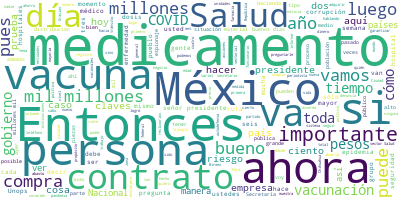

Data behind this chart, as committed beside it:
Participante, Texto, Sentimiento, Palabras, Dia, Mes, Anio
PRESIDENTE ANDRES MANUEL LOPEZ OBRADOR, Buenos días., 0.0, 2, 20, 07, 2021
PRESIDENTE ANDRES MANUEL LOPEZ OBRADOR, Bueno, iniciamos enviando una felicitaci…, 0.0, 69, 20, 07, 2021
PRESIDENTE ANDRES MANUEL LOPEZ OBRADOR, Somos parte de dos naciones que tienen a…, 0.0, 64, 20, 07, 2021
PRESIDENTE ANDRES MANUEL LOPEZ OBRADOR, Vamos a enviar una representación, por l…, 0.0, 51, 20, 07, 2021
PRESIDENTE ANDRES MANUEL LOPEZ OBRADOR, Vamos a informar hoy martes, como siempr…, 0.0, 67, 20, 07, 2021
PRESIDENTE ANDRES MANUEL LOPEZ OBRADOR, Eran un jugoso negocio que se hacía al a…, 0.0, 85, 20, 07, 2021
PRESIDENTE ANDRES MANUEL LOPEZ OBRADOR, No sólo se compraban caros los medicamen…, 0.0, 37, 20, 07, 2021
PRESIDENTE ANDRES MANUEL LOPEZ OBRADOR, Nos llevó tiempo avanzar en el propósito…, 0.0, 64, 20, 07, 2021
PRESIDENTE ANDRES MANUEL LOPEZ OBRADOR, Entonces, vamos a empezar de esa manera,…, 0.0, 44, 20, 07, 2021
JORGE ALCOCER VARELA, ?Gracias, señor presidente. Con su permi…, 0.0, 6, 20, 07, 2021
JORGE ALCOCER VARELA, Muy buenos días a todas y todos ustedes,…, 0.0, 16, 20, 07, 2021
JORGE ALCOCER VARELA, El pasado 27 de mayo presentamos, como y…, 0.0, 30, 20, 07, 2021
JORGE ALCOCER VARELA, Hicimos un recorrido por esos momentos c…, 0.0, 67, 20, 07, 2021
JORGE ALCOCER VARELA, Han pasado más de siete semanas de traba…, 0.0, 43, 20, 07, 2021
JORGE ALCOCER VARELA, En la primera lámina, por favor, aquí es…, 0.0, 49, 20, 07, 2021
JORGE ALCOCER VARELA, Estas mil 38 claves representan un monto…, 0.0, 37, 20, 07, 2021
JORGE ALCOCER VARELA, Ahora bien, ¿cómo está la entrega de est…, 0.0, 32, 20, 07, 2021
JORGE ALCOCER VARELA, Hoy se encuentran en el país ya cerca de…, 0.0, 53, 20, 07, 2021
JORGE ALCOCER VARELA, En esta tabla se puede observar la distr…, 0.0, 10, 20, 07, 2021
JORGE ALCOCER VARELA, Y en la siguiente lámina ponemos a su co…, 0.0, 78, 20, 07, 2021
JORGE ALCOCER VARELA, En consecuencia, la Unops planteó al sec…, 0.0, 41, 20, 07, 2021
JORGE ALCOCER VARELA, Al informarle al señor presidente Andrés…, 0.0, 45, 20, 07, 2021
JORGE ALCOCER VARELA, En la siguiente lámina vemos en qué cons…, 0.0, 84, 20, 07, 2021
JORGE ALCOCER VARELA, Nuestra meta era adquirir 996 claves de …, 0.0, 86, 20, 07, 2021
JORGE ALCOCER VARELA, Señor presidente., 0.0, 2, 20, 07, 2021
JORGE ALCOCER VARELA, Pueblo de México:, 0.0, 3, 20, 07, 2021
JORGE ALCOCER VARELA, Podemos decir que lo logramos, las insti…, 0.0, 41, 20, 07, 2021
JORGE ALCOCER VARELA, Primero, en la siguiente lámina, sí fue …, 0.0, 67, 20, 07, 2021
JORGE ALCOCER VARELA, Segundo, sí fue posible comprar sin sobr…, 0.0, 53, 20, 07, 2021
JORGE ALCOCER VARELA, Otro ejemplo, en 143 claves donde la Uno…, 0.0, 50, 20, 07, 2021
JORGE ALCOCER VARELA, El tercero, como parte de los resultados…, 0.0, 46, 20, 07, 2021
JORGE ALCOCER VARELA, Un logro importante respecto a la compet…, 0.0, 46, 20, 07, 2021
JORGE ALCOCER VARELA, Con esta compra, como pueden ver en la t…, 0.0, 46, 20, 07, 2021
JORGE ALCOCER VARELA, Las 10 empresas que más concentraron hoy…, 0.0, 24, 20, 07, 2021
JORGE ALCOCER VARELA, Participaron -y un agradecimiento a sus …, 0.0, 38, 20, 07, 2021
JORGE ALCOCER VARELA, En cuarto lugar, sí fue posible hacer pr…, 0.0, 11, 20, 07, 2021
JORGE ALCOCER VARELA, En quinto lugar, sí fue posible que la c…, 0.0, 39, 20, 07, 2021
JORGE ALCOCER VARELA, Sexto, sí fue posible avanzar hacia la o…, 0.0, 55, 20, 07, 2021
JORGE ALCOCER VARELA, En esta siguiente aparece la portada de …, 0.0, 88, 20, 07, 2021
JORGE ALCOCER VARELA, Todos estos procedimientos y el desarrol…, 0.0, 24, 20, 07, 2021
JORGE ALCOCER VARELA, Quiero expresar mi más amplio reconocimi…, 0.0, 44, 20, 07, 2021
JORGE ALCOCER VARELA, Finalmente, los resultados globales en n…, 0.0, 13, 20, 07, 2021
JORGE ALCOCER VARELA, El número de claves adquiridas, mil 842,…, 0.0, 69, 20, 07, 2021
JORGE ALCOCER VARELA, Así, el volumen de piezas adquiridas fue…, 0.0, 38, 20, 07, 2021
JORGE ALCOCER VARELA, Avance total, 93.4; monto de la compra, …, 0.0, 32, 20, 07, 2021
JORGE ALCOCER VARELA, Monto estimado de ahorros, 18 mil 919 mi…, 0.0, 29, 20, 07, 2021
JORGE ALCOCER VARELA, Termino con los oncológicos por el inter…, 0.0, 55, 20, 07, 2021
JORGE ALCOCER VARELA, La Unops adquirió 132 claves de medicame…, 0.0, 40, 20, 07, 2021
JORGE ALCOCER VARELA, Gracias a la cancillería mexicana a trav…, 0.0, 58, 20, 07, 2021
JORGE ALCOCER VARELA, Finalmente, el calendario de entrega, co…, 0.0, 26, 20, 07, 2021
JORGE ALCOCER VARELA, Como señalamos, la última milla, que a v…, 0.0, 92, 20, 07, 2021
JORGE ALCOCER VARELA, Muchas gracias., 0.0, 2, 20, 07, 2021
PRESIDENTE ANDRES MANUEL LOPEZ OBRADOR, ?Bueno, pues esto es lo que tiene que ve…, 0.0, 58, 20, 07, 2021
PRESIDENTE ANDRES MANUEL LOPEZ OBRADOR, No pudo la mafia que existía en todo lo …, 0.0, 30, 20, 07, 2021
PRESIDENTE ANDRES MANUEL LOPEZ OBRADOR, Esto llevó a hacer muchísimas modificaci…, 0.0, 50, 20, 07, 2021
PRESIDENTE ANDRES MANUEL LOPEZ OBRADOR, También es importantísimo el que contamo…, 0.0, 45, 20, 07, 2021
PRESIDENTE ANDRES MANUEL LOPEZ OBRADOR, Desde luego, no podían trabajar en Méxic…, 0.0, 55, 20, 07, 2021
PRESIDENTE ANDRES MANUEL LOPEZ OBRADOR, Como ya se estableció este sistema de co…, 0.0, 45, 20, 07, 2021
PRESIDENTE ANDRES MANUEL LOPEZ OBRADOR, Entonces, ya se inicia ahora la adquisic…, 0.0, 42, 20, 07, 2021
PRESIDENTE ANDRES MANUEL LOPEZ OBRADOR, Ahora también tenemos que mejorar el sis…, 0.0, 80, 20, 07, 2021
... 282 more rows
